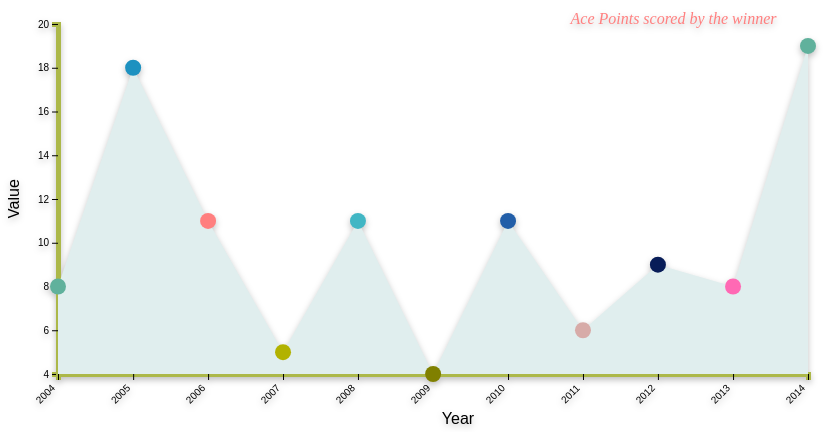
D3 v4 page, settled after 480 driven frames (8 s of simulated time); the page loaded 1 data file(s).


        var width = 900,
            height = 450,
            padding = 50;

        // create an svg container
        var vis = d3.select("article").
            append("svg:svg")
                .attr("width", width)
                .attr("height", height);

        // define the y scale  (vertical)
        var yScale = d3.scaleLinear()
          .range([height - padding, padding]);

        var parseTime = d3.timeParse("%Y");

        var xScale = d3.scaleTime()
          .range([padding, width - padding * 2]);

        var area = d3.area()
          .x(function(d) { return xScale(d.x); })
          .y0(height - padding)
          .y1(function(d) { return yScale(d.y ); });


        var valueline = d3.line()
          .x(function(d) {
            //console.log(xScale(parseTime(d.x)));
            return xScale(d.x); })
          .y(function(d) { return yScale(d.y); })
          .curve(d3.curveCardinal);

        var color = d3.scaleOrdinal()
            .domain([1,2,3,4,5,6,7,8,9,10])
            .range(["#60B19C", "#1d91c0", "#ff7f7f", "#b2b200", "#41b6c4", "#808000", "#225ea8", "#d7aba8", "#081d58", "#FF69B4"]);

        var title = d3.scaleOrdinal()
            .domain(['FinalWinPoints.csv', 'FinalAce.csv','FinalDouble.csv', 'FinalError.csv', 'FinalAvgFirstServe.csv','FinalAvgSecondServe.csv'])
            .range(["Win Points scored by the winner", "Ace Points scored by the winner", "Double Points scored by the winner", "Error Points scored by the winner", "First Serve Values by the winner", "Second Serve Values by the winner"]);

        var Info = d3.scaleOrdinal()
            .domain([2004, 2005, 2006, 2007, 2008, 2009, 2010, 2011, 2012, 2013, 2014])
            .range(["Roger Federer", "Marat Safin", "Roger Federer", "Roger Federer", "Novak Djokovic", "Rafael Nadal", "Roger Federer", "Novak Djokovic", "Novak Djokovic", "Novak Djokovic", "Stanislas Wawrinka"]);

        d3.csv("data/FinalAce.csv", function(data) {
          data.forEach(function(d) {
              d.x = +parseTime(d.year);
              d.y = +d.Value;
            });

            // Compute the scales’ domains.
            xScale.domain(d3.extent(data, function (d) { return d.x; })).nice();
            yScale.domain(d3.extent(data, function(d) { return d.y; })).nice();

            // draw y axis with labels and move in from the size by the amount of padding
            vis.append("g")
              .attr("class", "yaxis")
              .attr("transform", "translate("+padding+",0)")
              .call(d3.axisLeft(yScale));

            vis.append("text")
              .attr("transform", "rotate(-90)")
              .attr("y", 0 - 5)
              .attr("x",0 - (height / 2))
              .attr("dy", "1em")
              .style("text-anchor", "middle")
              .text("Value");

            // draw x axis with labels and move to the bottom of the chart area
            vis.append("g")
                .attr("class", "xaxis")   // give it a class so it can be used to select only xaxis labels  below
                .attr("transform", "translate(0," + (height - padding) + ")")
                .call(d3.axisBottom(xScale));

            vis.append("text")
              .attr("transform",
                    "translate("+ (width/2) + ", " + (height) + ")")
              .style("text-anchor", "middle")
              .text("Year");

            vis.append("text")
              .attr("transform",
                    "translate("+ (width/1.6) + ", " + 50 + ")")
              .style("text-anchor", "right")
              .style('fill', '#ff7f7f')
              .style('font-family', 'Comic Sans MS')
              .style('font-style' ,'oblique')
              .text("Ace Points scored by the winner");

            //d3.selectAll('.labelName text, .slices path').call(toolTip);

            vis.append("path")
               .data([data])
               .attr("class", "area")
               .style("fill", "#E0EEEE")
               .attr("d", area);

            // now rotate text on x axis
            // solution based on idea here: https://groups.google.com/forum/?fromgroups#!topic/d3-js/heOBPQF3sAY
            // first move the text left so no longer centered on the tick
            // then rotate up to get 45 degrees.

            vis.selectAll(".xaxis text")  // select all the text elements for the xaxis
               .attr("transform", function(d) {
                   return "translate(" + this.getBBox().height*-2 + "," + this.getBBox().height + ")rotate(-45)";
             });

            //var tooltip = d3.select("body").append("div").attr("class", "toolTip");
            j = 1;
            var tooltip = vis.append("text")
                            .attr("transform",
                                  "translate("+ (width/2.8) + ", " + 200 + ")")
                            .style("text-anchor", "right")
                            .style('font-family', 'sans-serif')
                            .style("fill", function(d) { return color(j++);})
                            .attr("class", "toolTip");

             i = 1;
             vis.selectAll("dot")
              .data(data)
              .enter().append("circle")
              .attr("class", "dot")
              .attr("r", 8)
              .attr("cx", function(d) {
                return xScale(d.x); })
              .attr("cy", function(d) { return yScale(d.y); })
              .style("fill", function(d) { return color(i++);})
              .on("mousemove", function(d){
                  tooltip
                  //console.log("hello")
                    .style("left", d3.event.pageX - 50 + "px")
                    .style("top", d3.event.pageY - 70 + "px")
                    .style("display", "inline")
                    .html(Info(d.y) + " Won the match");
              })
          		.on("mouseout", function(d){ tooltip.style("display", "none");});
        });

        function updateData(filename) {
          d3.selectAll("svg > *").remove();
          console.log(filename);
          d3.csv("data/"+filename, function(data) {
            data.forEach(function(d) {
                d.x = +parseTime(d.year);
                d.y = +d.Value;
              });

              // Compute the scales’ domains.
              xScale.domain(d3.extent(data, function (d) { return d.x; })).nice();
              yScale.domain(d3.extent(data, function(d) { return d.y; })).nice();

              // draw y axis with labels and move in from the size by the amount of padding
              vis.append("g")
                  .attr("transform", "translate("+padding+",0)")
                  .attr("class", "yaxis")
                  .call(d3.axisLeft(yScale));

              vis.append("text")
                .attr("transform", "rotate(-90)")
                .attr("y", 0 - 5)
                .attr("x",0 - (height / 2))
                .attr("dy", "1em")
                .style("text-anchor", "middle")
                .text("Value");



              // draw x axis with labels and move to the bottom of the chart area
              vis.append("g")
                  .attr("class", "xaxis")   // give it a class so it can be used to select only xaxis labels  below
                  .attr("transform", "translate(0," + (height - padding) + ")")
                  .call(d3.axisBottom(xScale));

              vis.append("text")
                .attr("transform",
                      "translate("+ (width/2) + ", " + (height) + ")")
                .style("text-anchor", "middle")
                .text("Year");

              vis.append("path")
                 .data([data])
                 .attr("class", "area")
                 .style("fill", "#E0EEEE")
                 .attr("d", area);

            console.log(filename);
             vis.append("text")
               .attr("transform",
                     "translate("+ (width/1.6) + ", " + 50 + ")")
               .style("text-anchor", "right")
               .style('fill', '#ff7f7f')
               .style('font-family', 'Comic Sans MS')
               .style('font-style' ,'oblique')
               .text(function(d){
                 return title(filename);
               });

              // now rotate text on x axis
              // solution based on idea here: https://groups.google.com/forum/?fromgroups#!topic/d3-js/heOBPQF3sAY
              // first move the text left so no longer centered on the tick
              // then rotate up to get 45 degrees.

              vis.selectAll(".xaxis text")  // select all the text elements for the xaxis
                 .attr("transform", function(d) {
                     return "translate(" + this.getBBox().height*-2 + "," + this.getBBox().height + ")rotate(-45)";
               });

             j = 1;
             var tooltip = vis.append("text")
                             .attr("transform",
                                   "translate("+ (width/2.8) + ", " + 200 + ")")
                             .style("text-anchor", "right")
                             .style('font-family', 'sans-serif')
                             .style("fill", function(d) { return color(j++);})
                             .attr("class", "toolTip");

               i = 1;
               vis.selectAll("dot")
                .data(data)
                .enter().append("circle")
                .attr("class", "dot")
                .attr("r", 8)
                .attr("cx", function(d) {
                  return xScale(d.x); })
                .attr("cy", function(d) { return yScale(d.y); })
                .style("fill", function(d) {
                    return color(i++);
                })
                .on("mousemove", function(d){
                    tooltip
                      .style("left", d3.event.pageX - 50 + "px")
                      .style("top", d3.event.pageY - 70 + "px")
                      .style("display", "inline")
                      .html(Info(d.y) + " Won the match");
                })
            		.on("mouseout", function(d){ tooltip.style("display", "none");});
          });
        }
    

### data: data/FinalAce.csv
year, Value
2004, 8
2005, 18
2006, 11
2007, 5
2008, 11
2009, 4
2010, 11
2011, 6
2012, 9
2013, 8
2014, 19